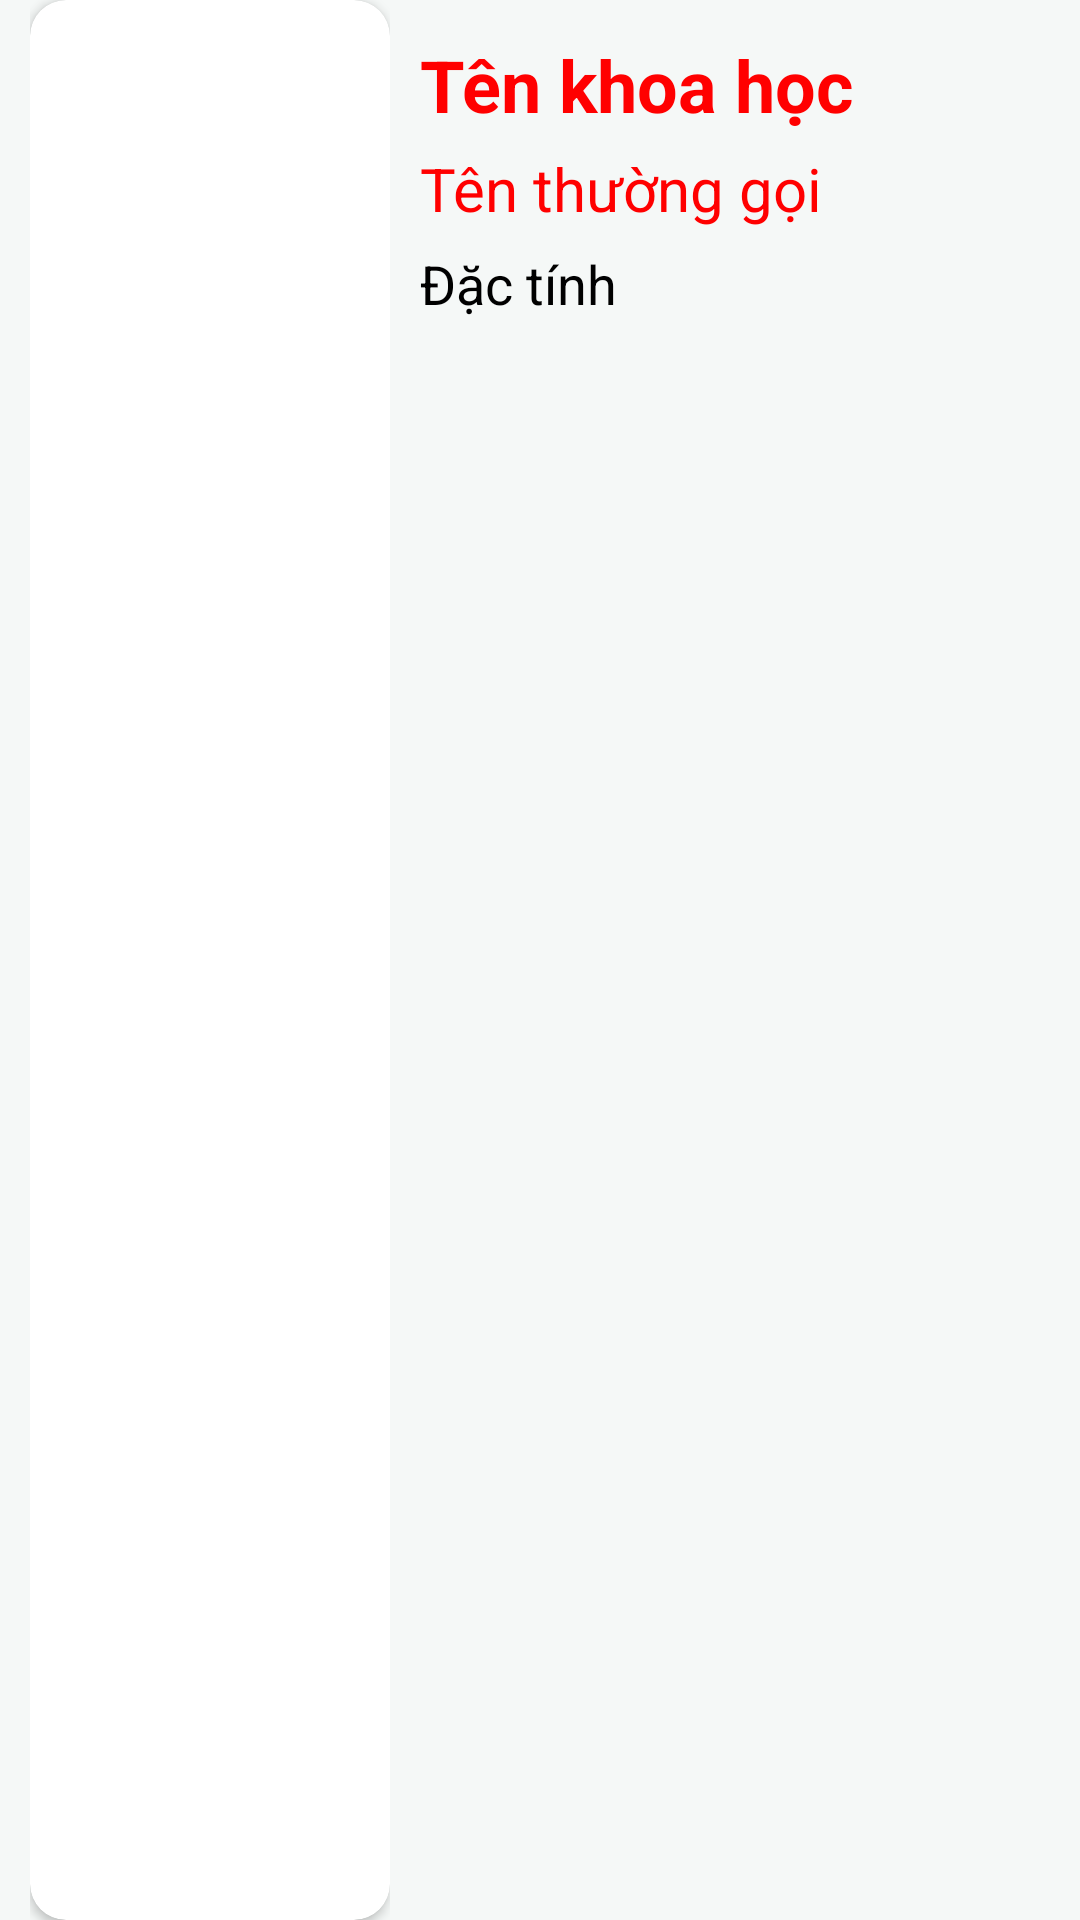

This screen was rendered from an Android layout file. Write that file and the resources it references.
<!-- AndroidManifest.xml: application theme Theme.Android_baikiemtra2 -->
<!-- res/layout/dong_cay.xml -->
<?xml version="1.0" encoding="utf-8"?>
<LinearLayout xmlns:android="http://schemas.android.com/apk/res/android"
    android:layout_width="match_parent"
    xmlns:app="http://schemas.android.com/apk/res-auto"
    android:weightSum="10"
    android:orientation="horizontal"
    android:background="#F5F8F7"
    android:layout_marginTop="6dp"
    android:layout_marginBottom="6dp"
    android:layout_height="130dp">
    <LinearLayout
        android:layout_width="wrap_content"
        android:layout_marginLeft="10dp"
        android:gravity="center"
        android:layout_height="match_parent">
        <androidx.cardview.widget.CardView
            android:layout_width="match_parent"
            app:cardCornerRadius="12dp"
            android:layout_height="match_parent">
            <ImageView
                android:id="@+id/img_dl"
                android:layout_width="120dp"
                android:scaleType="centerCrop"
                android:layout_height="match_parent" />
        </androidx.cardview.widget.CardView>
    </LinearLayout>

    <LinearLayout
        android:layout_width="230dp"
        android:layout_height="match_parent"
        android:orientation="vertical"
        android:paddingLeft="10dp"
        android:paddingTop="10dp">

        <TextView
            android:id="@+id/txt_tenfood_dl"
            android:layout_width="match_parent"
            android:layout_height="wrap_content"
            android:text="Tên khoa học"
            android:lines="1"
            android:paddingTop="2dp"
            android:paddingBottom="3dp"
            android:textColor="#FF00"
            android:textSize="24dp"
            android:ellipsize="end"
            android:textStyle="bold" />

        <TextView
            android:id="@+id/txt_gia_dl"
            android:text="Tên thường gọi"
            android:paddingTop="2dp"
            android:paddingBottom="3dp"
            android:textSize="20dp"
            android:textColor="#FF00"
            android:layout_width="match_parent"
            android:layout_height="wrap_content"/>
        <TextView
            android:id="@+id/txt_mota_dl"
            android:layout_width="match_parent"
            android:layout_height="wrap_content"
            android:text="Đặc tính"
            android:paddingTop="3dp"
            android:paddingBottom="2dp"
            android:ellipsize="end"
            android:lines="1"
            android:textColor="@color/black"
            android:textSize="18dp" />


    </LinearLayout>
    <LinearLayout
        android:layout_width="match_parent"
        android:orientation="vertical"
        android:layout_height="match_parent">
        <ImageView
            android:id="@+id/img_edit"
            android:src="@drawable/ic_baseline_edit_24"
            android:layout_weight="1"
            android:paddingLeft="3dp"
            android:layout_width="wrap_content"
            android:layout_height="wrap_content"/>
        <ImageView
            android:id="@+id/img_remove"
            android:src="@drawable/ic_baseline_indeterminate_check_box_24"
            android:layout_weight="1"
            android:paddingLeft="3dp"
            android:layout_width="wrap_content"
            android:layout_height="wrap_content"/>
    </LinearLayout>


</LinearLayout>
<!-- resources referenced by this layout -->
<resources>
  <color name="black">#FF000000</color>
  <style name="Theme.Android_baikiemtra2" parent="Theme.MaterialComponents.DayNight.DarkActionBar">
          
          <item name="colorPrimary">@color/purple_500</item>
          <item name="colorPrimaryVariant">@color/purple_700</item>
          <item name="colorOnPrimary">@color/white</item>
          
          <item name="colorSecondary">@color/teal_200</item>
          <item name="colorSecondaryVariant">@color/teal_700</item>
          <item name="colorOnSecondary">@color/black</item>
          
          <item name="android:statusBarColor" tools:targetApi="l">?attr/colorPrimaryVariant</item>
          
      </style>
  <color name="purple_500">#FF6200EE</color>
  <color name="purple_700">#FF3700B3</color>
  <color name="white">#FFFFFFFF</color>
  <color name="teal_200">#FF03DAC5</color>
  <color name="teal_700">#FF018786</color>
</resources>
